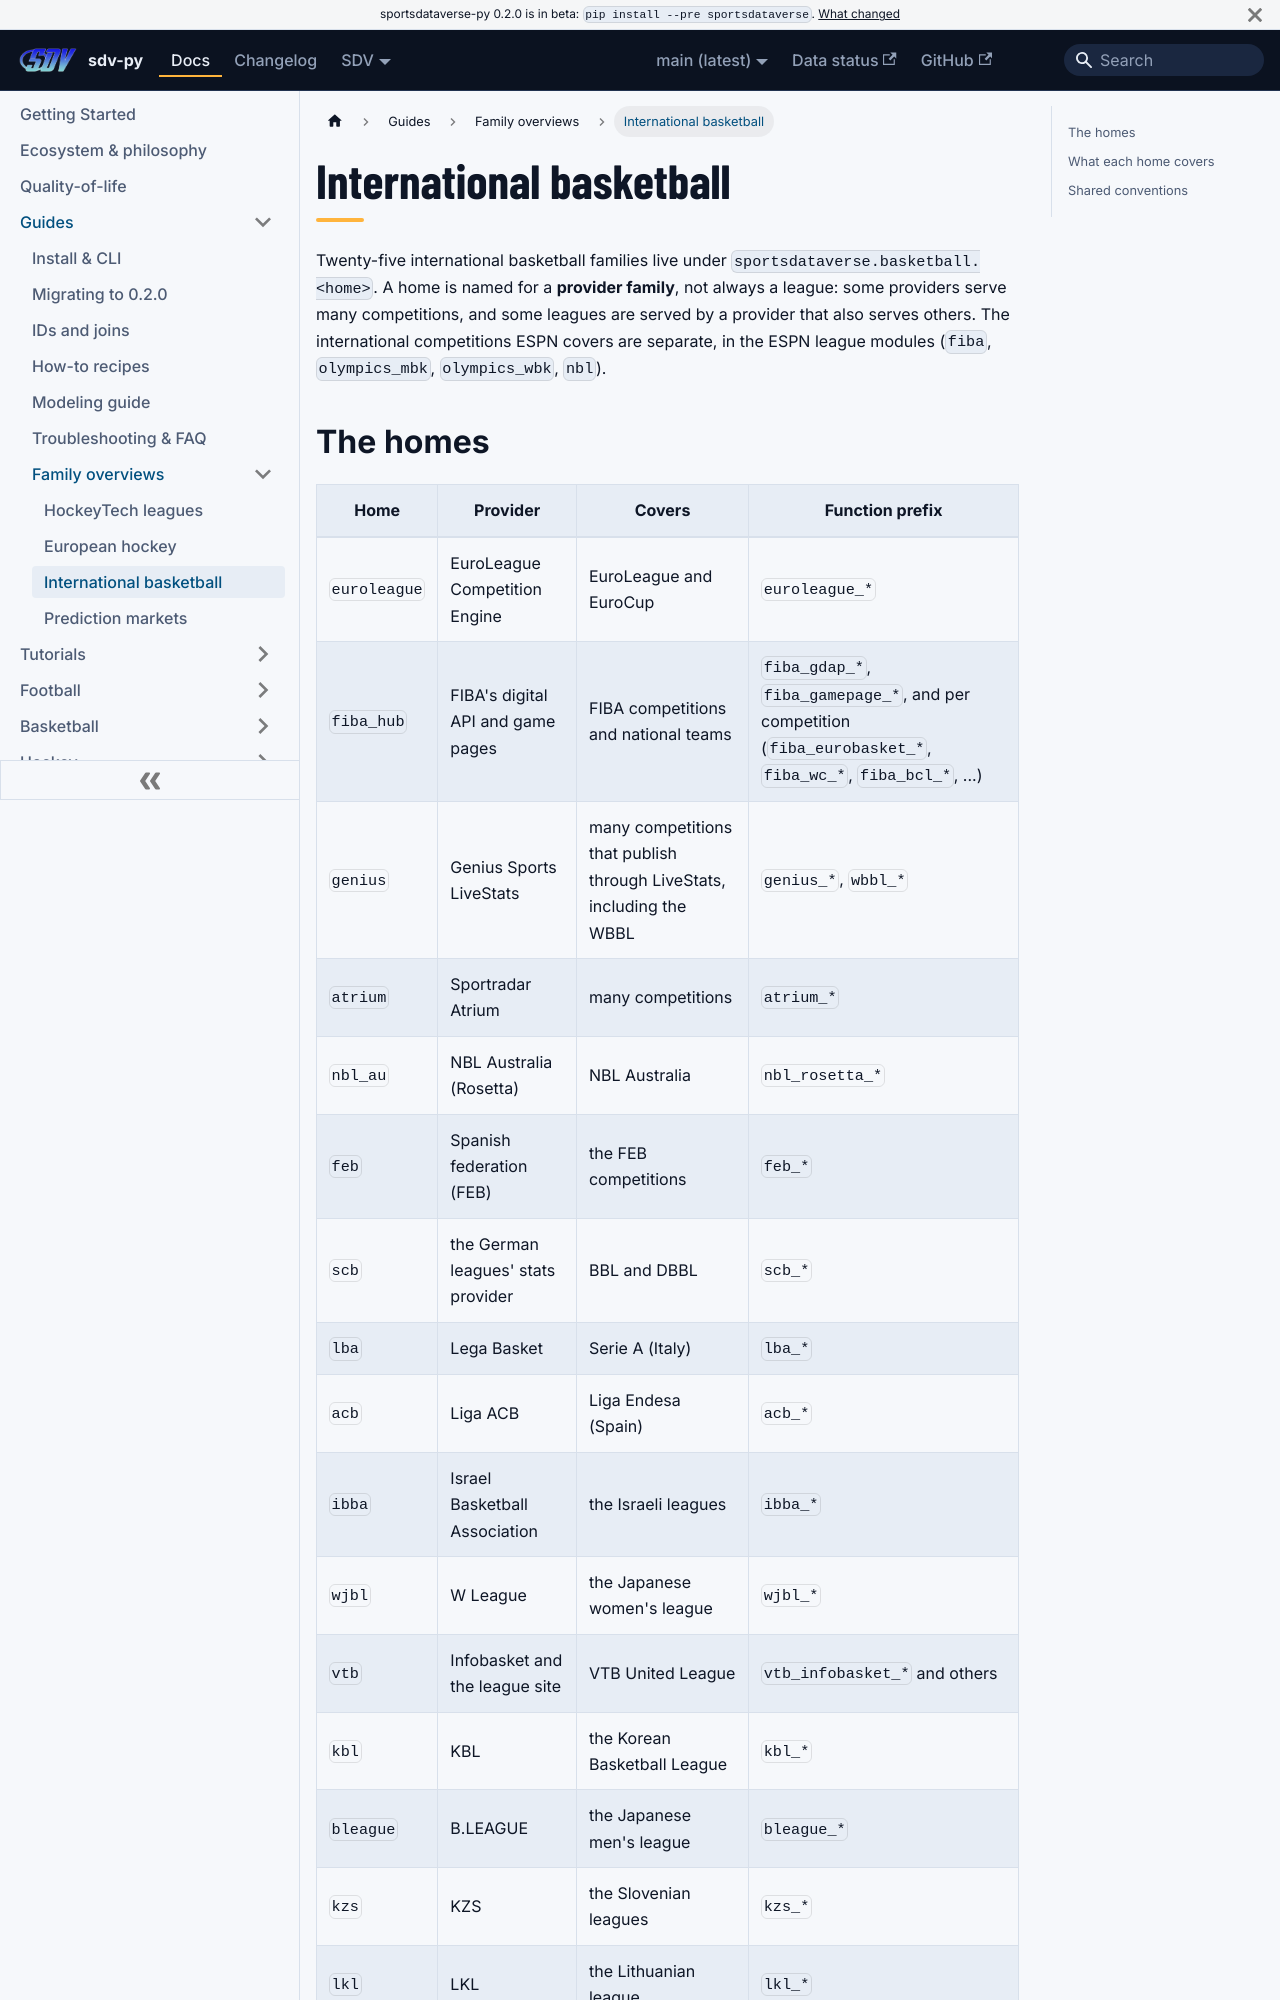

repository: sportsdataverse/sportsdataverse-py · page: docs/guides/families/international-basketball/index.html · generator: docusaurus

---
title: International basketball
sidebar_label: International basketball
sidebar_position: 3
description: "The 25 international basketball homes under sportsdataverse.basketball, from EuroLeague and FIBA to the B.LEAGUE and CBA, and the conventions they share."
---

# International basketball

Twenty-five international basketball families live under
`sportsdataverse.basketball.<home>`. A home is named for a **provider family**, not
always a league: some providers serve many competitions, and some leagues are served
by a provider that also serves others. The international competitions ESPN covers
are separate, in the ESPN league modules (`fiba`, `olympics_mbk`, `olympics_wbk`,
`nbl`).
